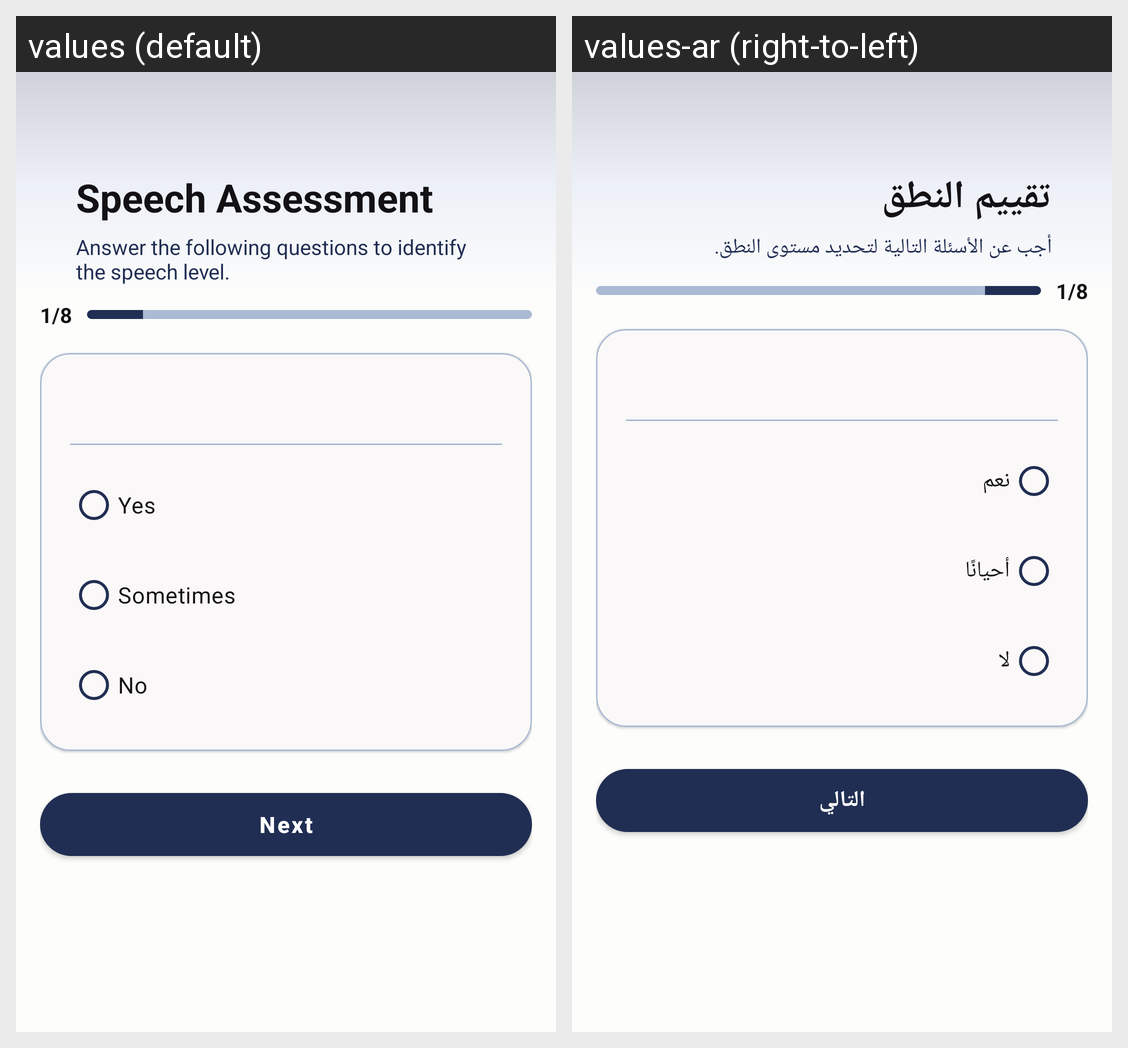

Strings drawn on this Android screen and how each of the app's shown locales translates them:
Android screen res/layout/activity_speech_test.xml rendered under 2 locales, left to right: values (default), values-ar (right-to-left). Device: Nexus 5 (rendered at 1080×1920; each locale shown at half size, 540×960, under a caption strip naming it); theme Theme.DownSteps1.
Strings drawn on this screen, with the default value and each locale's value (text and hints the layout hard-codes, and strings that could not be matched under every locale, appear in the picture but are not listed):

speech_assessment
  values: Speech Assessment
  values-ar: تقييم النطق

speech_assessment_subtitle
  values: Answer the following questions to identify the speech level.
  values-ar: أجب عن الأسئلة التالية لتحديد مستوى النطق.

yes
  values: Yes
  values-ar: نعم

sometimes
  values: Sometimes
  values-ar: أحيانًا

no
  values: No
  values-ar: لا

next
  values: Next
  values-ar: التالي
